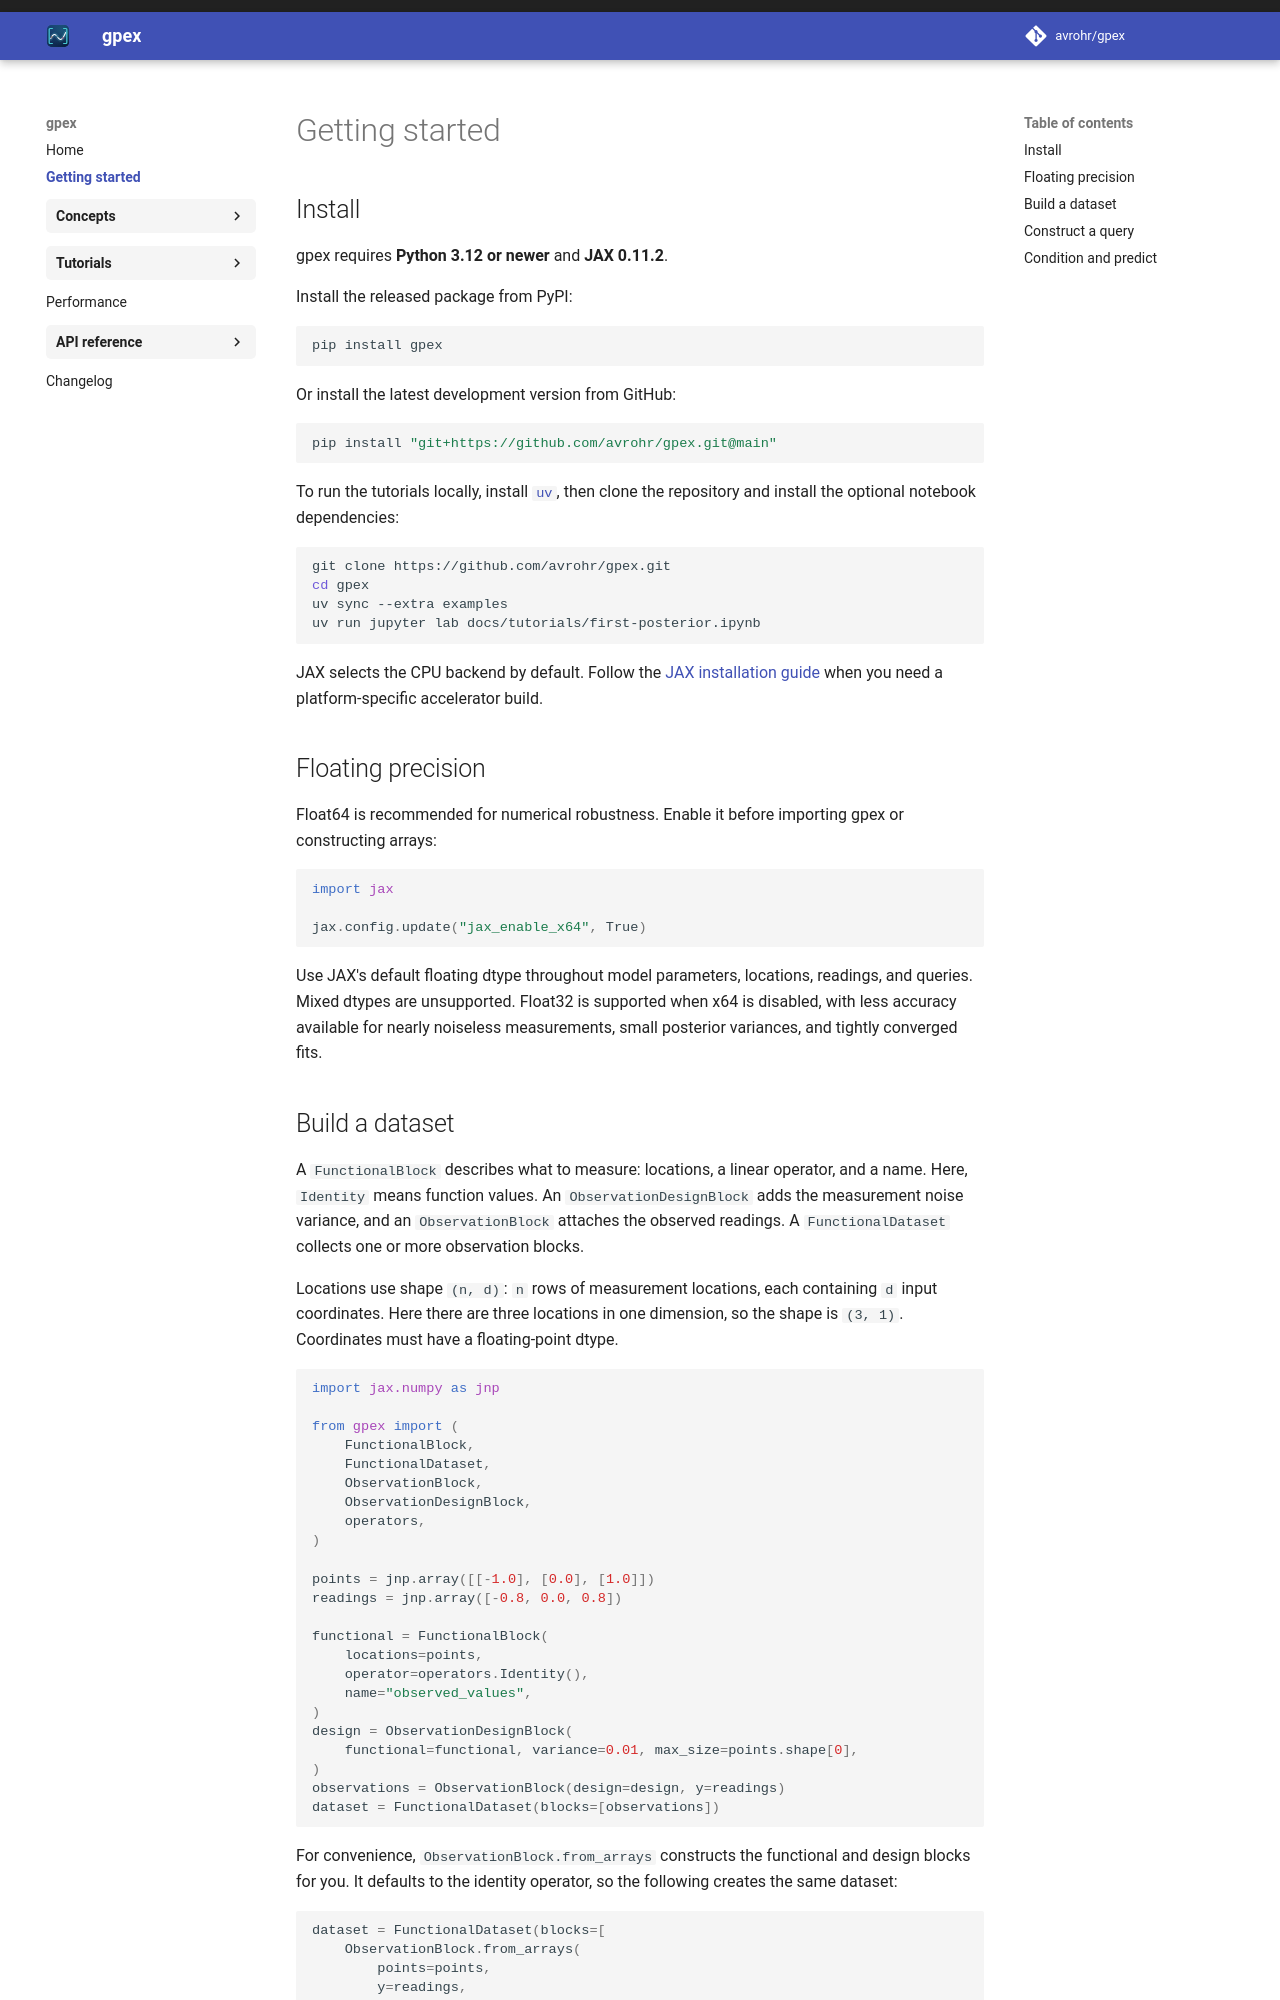

repository: avrohr/gpex · page: 0.1.0/getting-started/index.html · generator: mkdocs

# Getting started

## Install

gpex requires **Python 3.12 or newer** and **JAX 0.11.2**.

Install the released package from PyPI:

```bash
pip install gpex
```

Or install the latest development version from GitHub:

```bash
pip install "git+https://github.com/avrohr/gpex.git@main"
```

To run the tutorials locally, install
[`uv`](https://docs.astral.sh/uv/getting-started/installation/), then clone the
repository and install the optional notebook dependencies:

```bash
git clone https://github.com/avrohr/gpex.git
cd gpex
uv sync --extra examples
uv run jupyter lab docs/tutorials/first-posterior.ipynb
```

JAX selects the CPU backend by default. Follow the
[JAX installation guide](https://docs.jax.dev/en/latest/installation.html) when
you need a platform-specific accelerator build.

## Floating precision

Float64 is recommended for numerical robustness. Enable it before importing
gpex or constructing arrays:

```python
import jax

jax.config.update("jax_enable_x64", True)
```

Use JAX's default floating dtype throughout model parameters, locations,
readings, and queries. Mixed dtypes are unsupported. Float32 is supported when
x64 is disabled, with less accuracy available for nearly noiseless measurements,
small posterior variances, and tightly converged fits.
